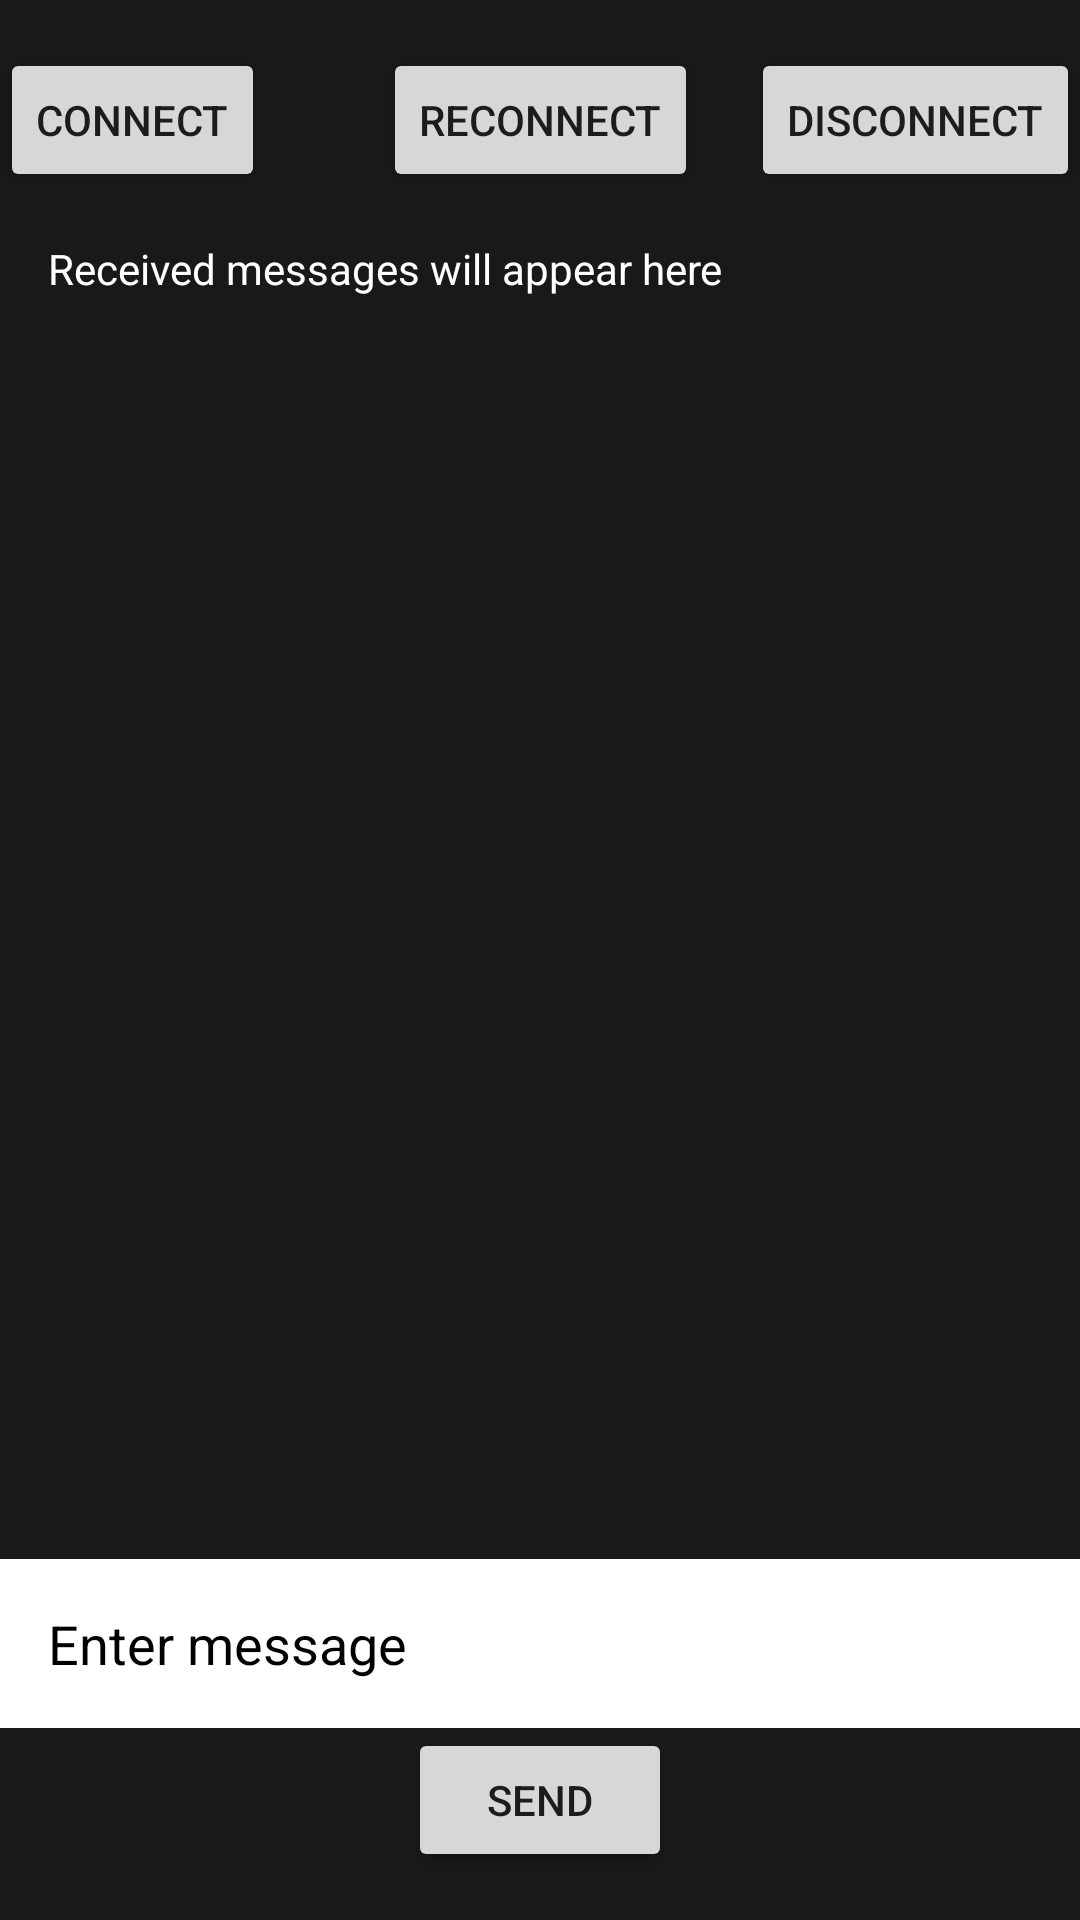

Layout XML and referenced resources for this Android screen:
<!-- AndroidManifest.xml: application theme Theme.VOY -->
<!-- res/layout/fragment_web_socket_test.xml -->
<?xml version="1.0" encoding="utf-8"?>
<androidx.constraintlayout.widget.ConstraintLayout xmlns:android="http://schemas.android.com/apk/res/android"
    xmlns:app="http://schemas.android.com/apk/res-auto"
    xmlns:tools="http://schemas.android.com/tools"
    android:layout_width="match_parent"
    android:layout_height="match_parent"
    android:background="@color/grey"
    tools:context=".authentication.WebSocketTest">

    <Button
        android:id="@+id/connectButton"
        android:layout_width="wrap_content"
        android:layout_height="wrap_content"
        android:layout_marginTop="16dp"
        android:text="Connect"
        app:layout_constraintStart_toStartOf="parent"
        app:layout_constraintTop_toTopOf="parent" />

    <Button
        android:id="@+id/reconnectButton"
        android:layout_width="wrap_content"
        android:layout_height="wrap_content"
        android:layout_marginTop="16dp"
        android:text="Reconnect"
        app:layout_constraintEnd_toEndOf="parent"
        app:layout_constraintStart_toStartOf="parent"
        app:layout_constraintTop_toTopOf="parent" />

    <Button
        android:id="@+id/disconnectButton"
        android:layout_width="wrap_content"
        android:layout_height="wrap_content"
        android:layout_marginTop="16dp"
        android:text="Disconnect"
        app:layout_constraintEnd_toEndOf="parent"
        app:layout_constraintTop_toTopOf="parent" />

    <TextView
        android:id="@+id/receivedMessages"
        android:layout_width="0dp"
        android:layout_height="0dp"
        android:text="Received messages will appear here"
        android:textColor="@color/white"
        android:padding="16dp"
        app:layout_constraintTop_toBottomOf="@id/disconnectButton"
        app:layout_constraintStart_toStartOf="parent"
        app:layout_constraintEnd_toEndOf="parent"
        app:layout_constraintBottom_toTopOf="@id/messageInput" />

    <EditText
        android:id="@+id/messageInput"
        android:layout_width="0dp"
        android:layout_height="wrap_content"
        android:hint="Enter message"
        android:textColorHint="@color/black"
        android:background="@color/white"
        android:textColor="@color/black"
        android:padding="16dp"
        app:layout_constraintBottom_toTopOf="@id/sendButton"
        app:layout_constraintStart_toStartOf="parent"
        app:layout_constraintEnd_toEndOf="parent" />

    <Button
        android:id="@+id/sendButton"
        android:layout_width="wrap_content"
        android:layout_height="wrap_content"
        android:text="Send"
        android:layout_marginBottom="16dp"
        android:layout_marginTop="16dp"
        app:layout_constraintBottom_toBottomOf="parent"
        app:layout_constraintStart_toStartOf="parent"
        app:layout_constraintEnd_toEndOf="parent" />

</androidx.constraintlayout.widget.ConstraintLayout>
<!-- resources referenced by this layout -->
<resources>
  <color name="black">#FF000000</color>
  <color name="grey">#191919</color>
  <color name="white">#FFFFFFFF</color>
  <style name="Theme.VOY" parent="Base.Theme.VOY" />
  <style name="Base.Theme.VOY" parent="Theme.AppCompat.DayNight.NoActionBar">
          
          
      </style>
</resources>
